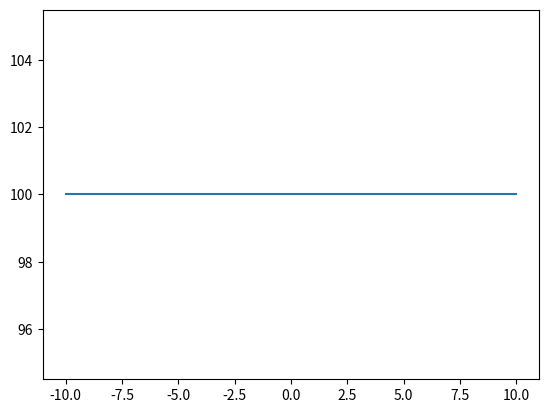

This figure's Python source:
import matplotlib.pyplot as plt

x = [a for a in range(0,11)]
y = list(range(0,11))

# print('x축', x)
# print('y축', y)

# 출력
# plt.plot(x, y)
# plt.show()


# 2 차원 함수 => f(x) = x^2
f = lambda x:x**2
x = [x for x in (-10, 10)]
y = [f(y) for y in (-10, 10)]

print('x축', x)
print('y축', y)

plt.plot(x, y)
plt.show()
